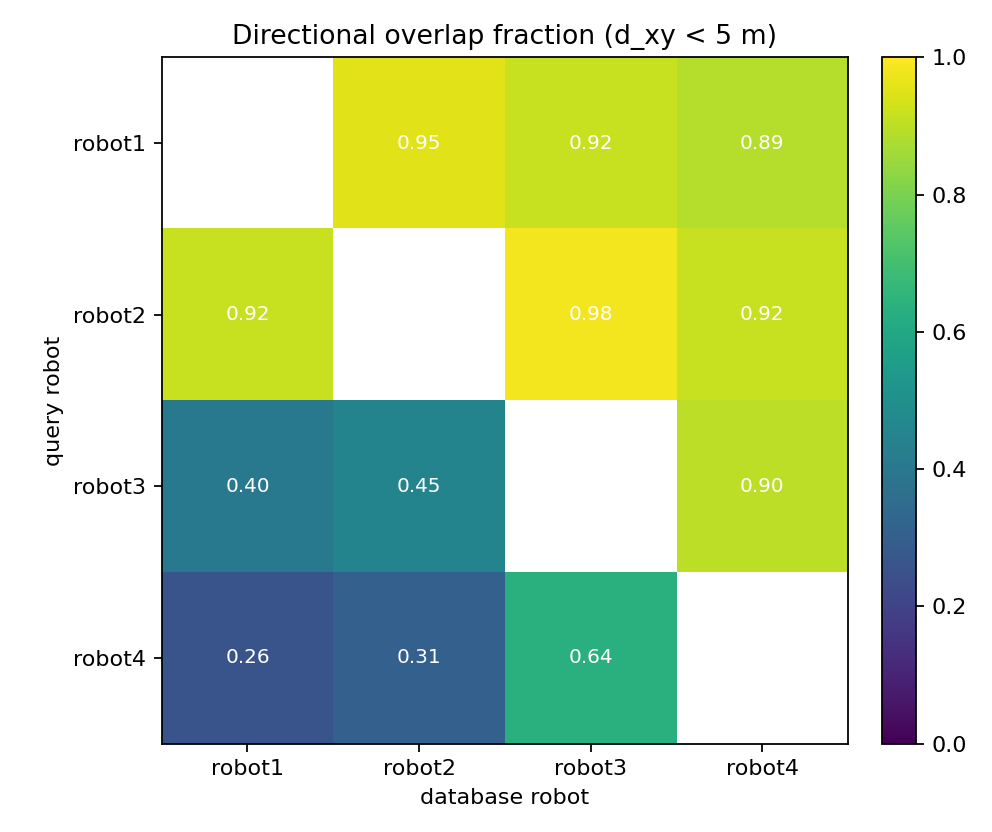

The data file committed next to this chart (first rows):
query_robot, database_robot, query_keyframe_count, database_keyframe_count, valid_overlap_queries, no_overlap_queries, overlap_fraction, positives_per_valid_query_median, positives_per_valid_query_p95
robot1, robot2, 2000, 2230, 1907, 93, 0.9535, 18.0, 226.0
robot1, robot3, 2000, 4180, 1832, 168, 0.916, 15.0, 147.0
robot1, robot4, 2000, 5544, 1776, 224, 0.888, 12.0, 77.0
robot2, robot1, 2230, 2000, 2043, 187, 0.9161, 15.0, 195.0
robot2, robot3, 2230, 4180, 2192, 38, 0.983, 17.0, 147.0
robot2, robot4, 2230, 5544, 2041, 189, 0.9152, 13.0, 77.0
robot3, robot1, 4180, 2000, 1686, 2494, 0.4033, 14.0, 195.0
robot3, robot2, 4180, 2230, 1879, 2301, 0.4495, 19.0, 226.0
robot3, robot4, 4180, 5544, 3767, 413, 0.9012, 16.0, 57.0
robot4, robot1, 5544, 2000, 1432, 4112, 0.2583, 14.0, 194.0
robot4, robot2, 5544, 2230, 1698, 3846, 0.3063, 15.0, 112.1
robot4, robot3, 5544, 4180, 3528, 2016, 0.6364, 18.0, 43.0
